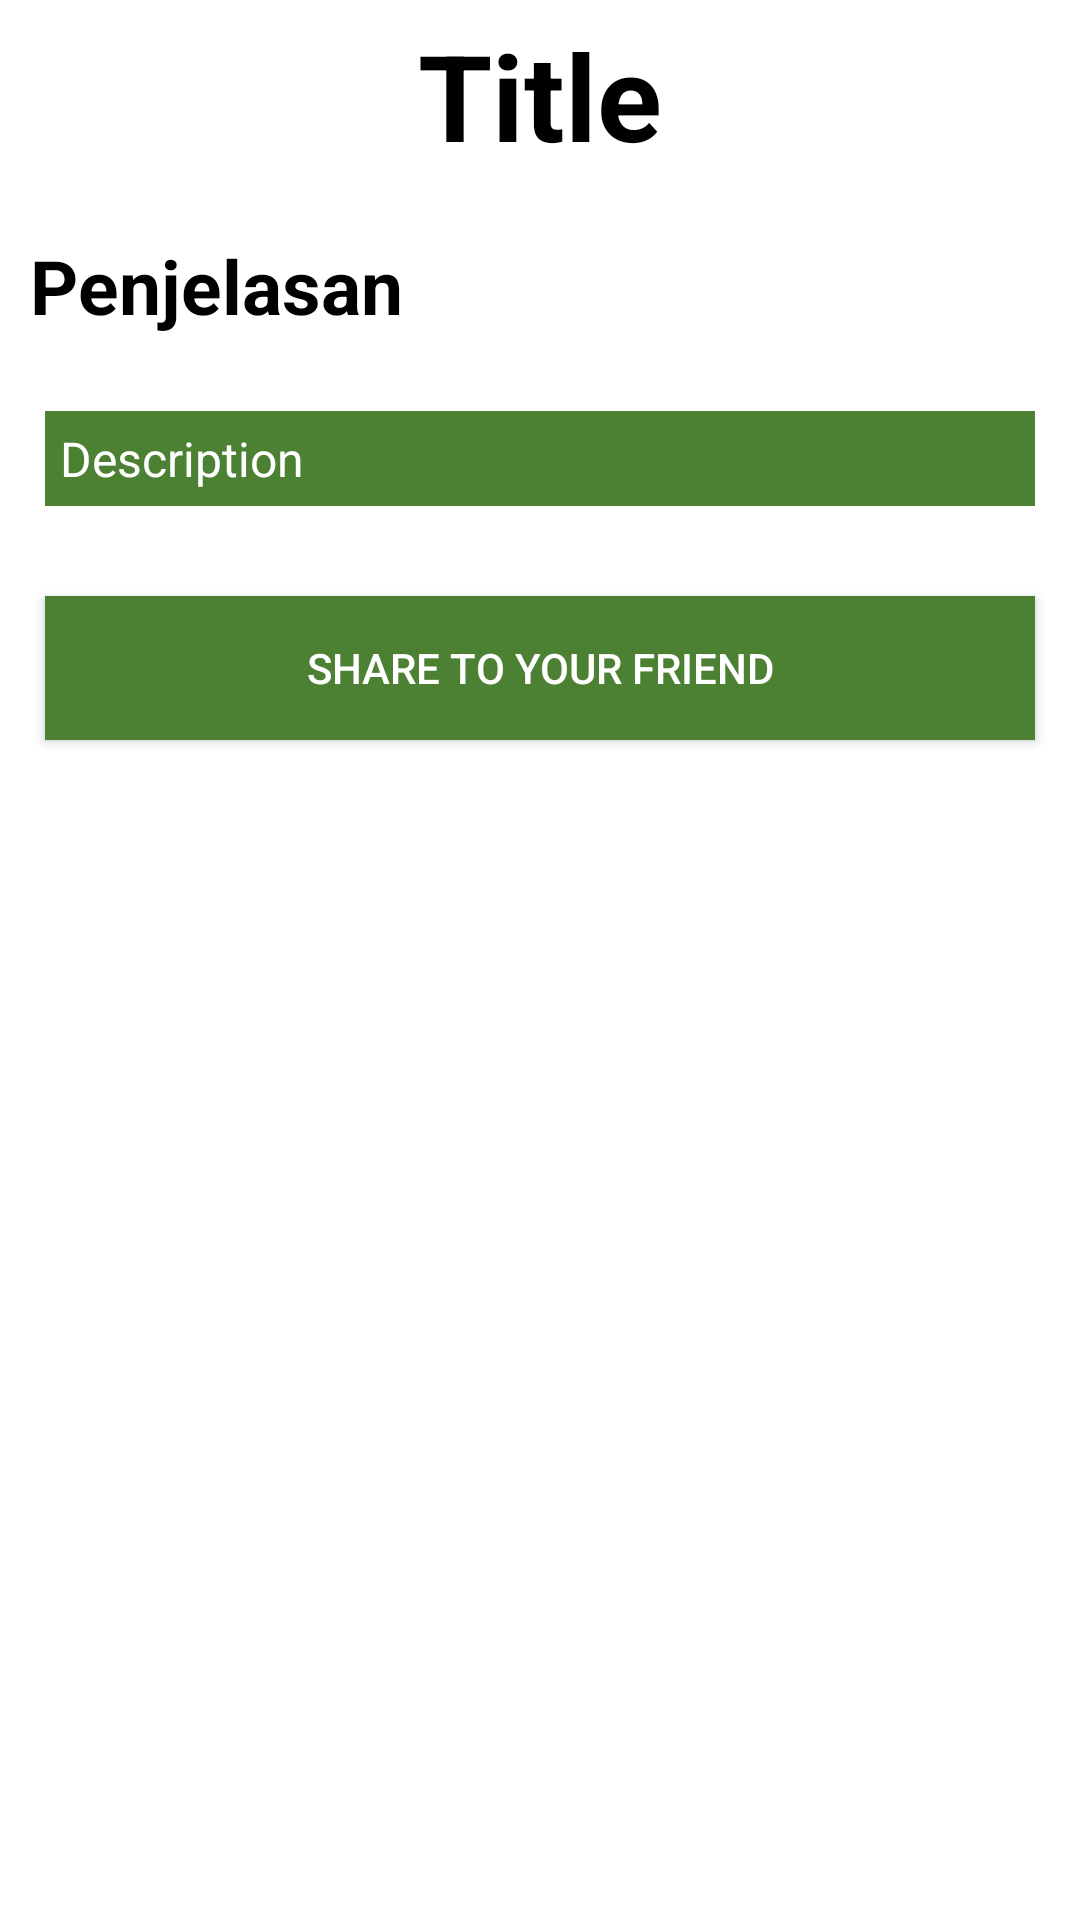

Here is an Android app screen rendered from its layout file. Give the layout XML and the strings, colors and styles it references.
<!-- AndroidManifest.xml: application theme Theme.AppCompat.DayNight.NoActionBar -->
<!-- res/layout/activity_detail_bacaan_gharib.xml -->
<?xml version="1.0" encoding="utf-8"?>
<LinearLayout xmlns:android="http://schemas.android.com/apk/res/android"
    xmlns:app="http://schemas.android.com/apk/res-auto"
    xmlns:tools="http://schemas.android.com/tools"
    android:layout_width="match_parent"
    android:layout_height="match_parent"
    android:background="@color/colorWhite"
    tools:context=".Gharib.DetailBacaanGharib">
    <ScrollView
        android:id="@+id/svScroll"
        android:layout_width="match_parent"
        android:layout_height="wrap_content">

        <LinearLayout
            android:layout_width="match_parent"
            android:layout_height="wrap_content"
            android:orientation="vertical">

            <RelativeLayout
                android:id="@+id/Rldesc"

                android:layout_width="match_parent"
                android:layout_height="wrap_content">

                <TextView
                    android:id="@+id/tvHeading"
                    android:layout_width="match_parent"
                    android:layout_height="wrap_content"
                    android:layout_below="@+id/iv_item_photo"
                    android:text="Title"
                    android:textSize="40sp"
                    android:textColor="@color/colorBlack"
                    android:textStyle="bold"
                    android:gravity="center"
                    android:layout_margin="5dp" />

                <TextView
                    android:id="@+id/tvDesctiption"

                    android:layout_width="match_parent"
                    android:layout_height="wrap_content"
                    android:layout_below="@+id/tvHeading"
                    android:layout_marginStart="5dp"
                    android:layout_marginTop="10dp"
                    android:layout_marginBottom="20dp"
                    android:layout_marginEnd="5dp"
                    android:padding="5dp"
                    android:text="Penjelasan"
                    android:textSize="25sp"
                    android:textColor="@color/colorBlack"
                    android:textStyle="bold" />

                <TextView
                    android:id="@+id/tvDeskripsi"
                    android:layout_width="match_parent"
                    android:layout_height="wrap_content"
                    android:background="@color/colorGreen"
                    android:layout_below="@+id/tvDesctiption"
                    android:layout_marginStart="15dp"
                    android:layout_marginEnd="15dp"
                    android:layout_marginBottom="15dp"
                    android:text="Description"
                    android:shadowColor="@color/colorBlack"
                    android:padding="5dp"
                    android:textColor="@color/colorWhite"
                    android:textSize="16sp" />

                <Button
                    android:id="@+id/share"
                    android:layout_width="match_parent"
                    android:layout_height="wrap_content"
                    android:layout_below="@+id/tvDeskripsi"
                    android:layout_margin="15dp"
                    android:layout_marginStart="5dp"
                    android:layout_marginEnd="5dp"
                    android:layout_marginBottom="5dp"
                    android:lineHeight="5dp"
                    android:textColor="@color/colorWhite"
                    android:background="@color/colorGreen"
                    android:text="Share to Your Friend" />

            </RelativeLayout>

        </LinearLayout>

    </ScrollView>

</LinearLayout>
<!-- resources referenced by this layout -->
<resources>
  <color name="colorBlack">#FF000000</color>
  <color name="colorGreen">#4c8133</color>
  <color name="colorWhite">#FFFFFF</color>
</resources>
